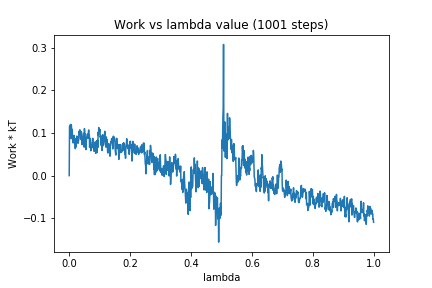

Data behind this chart, as committed beside it:
0, 0.0
1, 0.1153
2, 0.1182
3, 0.1114
4, 0.1045
5, 0.1202
6, 0.08671
7, 0.1189
8, 0.1
9, 0.109
10, 0.1025
11, 0.09084
12, 0.08967
13, 0.07665
14, 0.09309
15, 0.08229
16, 0.09426
17, 0.08432
18, 0.08103
19, 0.07724
20, 0.0632
21, 0.08721
22, 0.06682
23, 0.07362
24, 0.07591
25, 0.09276
26, 0.0787
27, 0.08475
28, 0.08625
29, 0.07601
30, 0.08023
31, 0.08322
32, 0.1037
33, 0.09856
34, 0.103
35, 0.1075
36, 0.09982
37, 0.08654
38, 0.08494
39, 0.09522
40, 0.103
41, 0.0812
42, 0.07273
43, 0.08744
44, 0.07411
45, 0.0918
46, 0.08755
47, 0.09907
48, 0.08842
49, 0.0668
50, 0.1102
51, 0.09812
52, 0.09821
53, 0.07625
54, 0.07755
55, 0.06108
56, 0.07546
57, 0.08889
58, 0.0919
59, 0.09704
60, 0.09698
... 940 more rows
